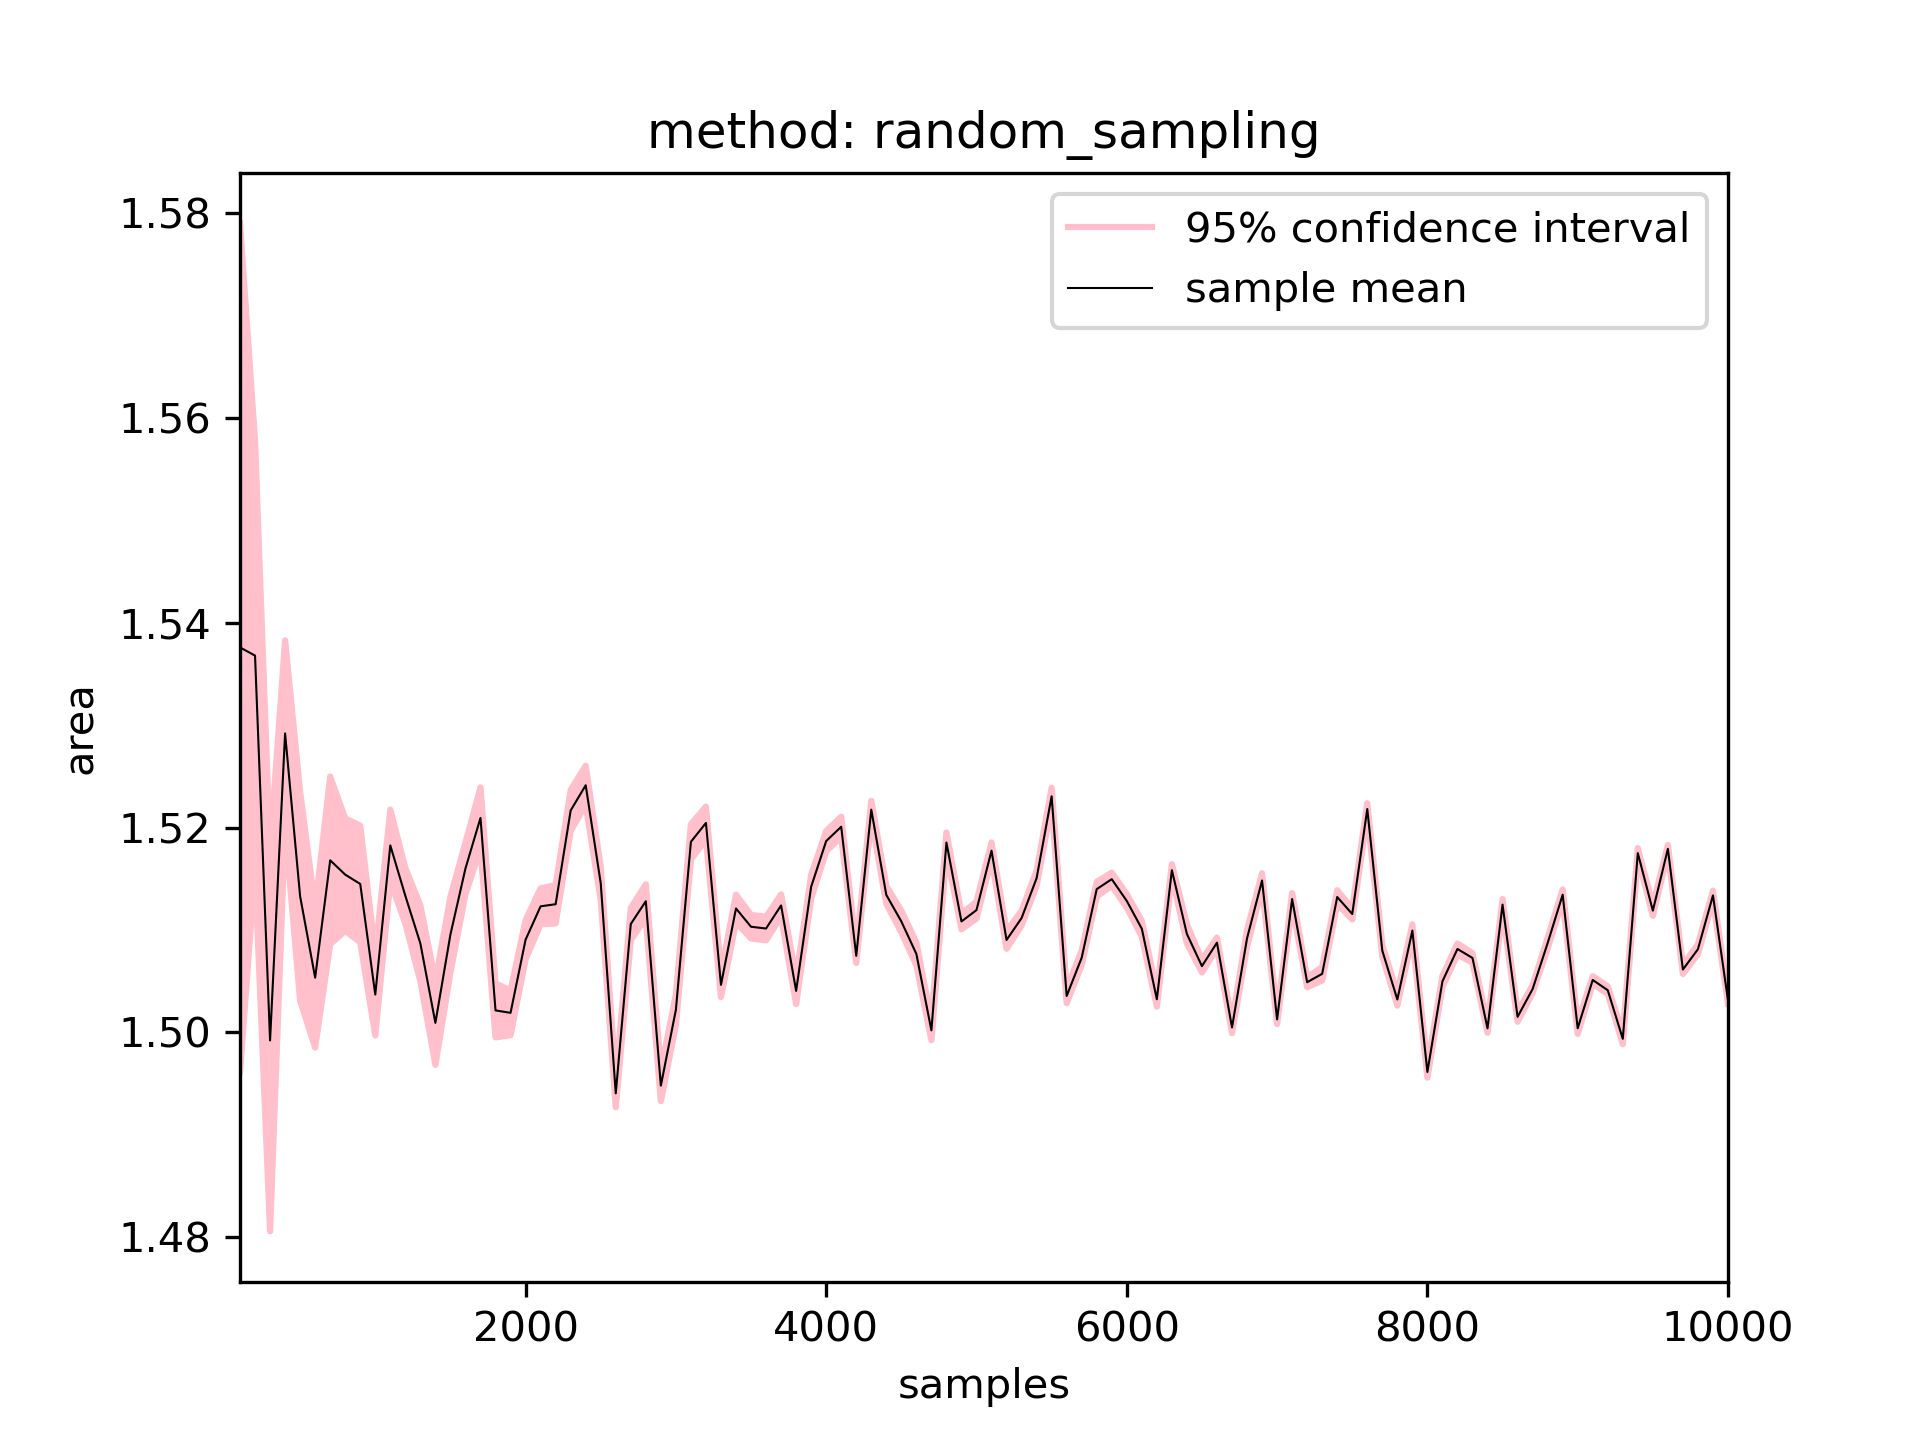

The file beside this chart, header and first rows:
1000.0, 100.0, 1.5376000000000003, 1.496152089858586, 1.5790479101414145, 0.04144791014141415
1000, 200.0, 1.537, 1.516, 1.558, 0.02091
1000, 300.0, 1.499, 1.481, 1.518, 0.01864
1000, 400.0, 1.529, 1.52, 1.538, 0.009084
1000, 500.0, 1.513, 1.503, 1.523, 0.0102
1000, 600.0, 1.505, 1.499, 1.512, 0.006829
1000, 700.0, 1.517, 1.509, 1.525, 0.008179
1000, 800.0, 1.515, 1.51, 1.521, 0.005493
1000, 900.0, 1.514, 1.509, 1.52, 0.005692
1000, 1000, 1.504, 1.5, 1.508, 0.003998
1000, 1100, 1.518, 1.515, 1.522, 0.003499
1000, 1200, 1.513, 1.511, 1.516, 0.00272
1000, 1300, 1.509, 1.505, 1.512, 0.003718
1000, 1400, 1.501, 1.497, 1.505, 0.004099
1000, 1500, 1.51, 1.506, 1.513, 0.003693
1000, 1600, 1.516, 1.513, 1.519, 0.002515
1000, 1700, 1.521, 1.518, 1.524, 0.002981
1000, 1800, 1.502, 1.5, 1.505, 0.002631
1000, 1900, 1.502, 1.5, 1.504, 0.002184
1000, 2000, 1.509, 1.507, 1.511, 0.001911
1000, 2100, 1.512, 1.511, 1.514, 0.001756
1000, 2200, 1.513, 1.511, 1.514, 0.001869
1000, 2300, 1.522, 1.52, 1.524, 0.002
1000, 2400, 1.524, 1.522, 1.526, 0.001903
1000, 2500, 1.515, 1.513, 1.516, 0.001624
1000, 2600, 1.494, 1.493, 1.495, 0.001357
1000, 2700, 1.511, 1.509, 1.512, 0.001559
1000, 2800, 1.513, 1.511, 1.514, 0.001653
1000, 2900, 1.495, 1.493, 1.496, 0.001518
1000, 3000, 1.502, 1.501, 1.504, 0.001462
1000, 3100, 1.519, 1.517, 1.52, 0.001723
1000, 3200, 1.52, 1.519, 1.522, 0.001592
1000, 3300, 1.505, 1.503, 1.506, 0.001188
1000, 3400, 1.512, 1.511, 1.513, 0.001356
1000, 3500, 1.51, 1.509, 1.511, 0.001147
1000, 3600, 1.51, 1.509, 1.511, 0.001154
1000, 3700, 1.512, 1.511, 1.513, 0.00108
1000, 3800, 1.504, 1.503, 1.505, 0.001282
1000, 3900, 1.514, 1.513, 1.515, 0.001163
1000, 4000, 1.519, 1.518, 1.52, 0.0009839
1000, 4100, 1.52, 1.519, 1.521, 0.0009846
1000, 4200, 1.507, 1.507, 1.508, 0.0006977
1000, 4300, 1.522, 1.521, 1.523, 0.0008598
1000, 4400, 1.513, 1.513, 1.514, 0.000877
1000, 4500, 1.511, 1.51, 1.512, 0.001051
1000, 4600, 1.508, 1.507, 1.509, 0.001125
1000, 4700, 1.5, 1.499, 1.501, 0.0009632
1000, 4800, 1.519, 1.518, 1.52, 0.0009802
1000, 4900, 1.511, 1.51, 1.512, 0.0007676
1000, 5000, 1.512, 1.511, 1.513, 0.0008155
1000, 5100, 1.518, 1.517, 1.519, 0.0008023
1000, 5200, 1.509, 1.508, 1.51, 0.0008585
1000, 5300, 1.511, 1.51, 1.512, 0.0007149
1000, 5400, 1.515, 1.514, 1.516, 0.0007266
1000, 5500, 1.523, 1.522, 1.524, 0.000826
1000, 5600, 1.504, 1.503, 1.504, 0.000703
1000, 5700, 1.507, 1.507, 1.508, 0.0007028
1000, 5800, 1.514, 1.513, 1.515, 0.0007137
1000, 5900, 1.515, 1.514, 1.516, 0.0006429
1000, 6000, 1.513, 1.512, 1.513, 0.0006526
1000, 6100, 1.51, 1.509, 1.511, 0.0007688
... 39 more rows
